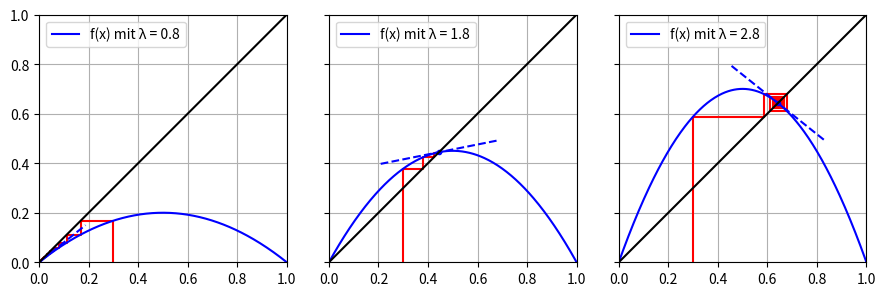

Reproduce this figure in Python. (Note: this script raises an exception after producing the figure.)
import numpy as np
import matplotlib.pyplot as plt

def f(r, x):
    return x*r*(1 - x)

def plot(r, ax, x0):
    
    # plot web
    webx = np.zeros(1000)
    weby = np.zeros(1000)
    webx[0] = x0
    weby[0] = 0.0
    webx[1] = webx[0]
    weby[1] = f(r, webx[0])
    for i in range(2, len(webx), 2):
        webx[i] = weby[i-1]
        weby[i] = weby[i-1]
        webx[i+1] = webx[i]
        weby[i+1] = f(r, webx[i])
    ax.plot(webx, weby, "-r")

    # plot points and tangent lines
    x_n = np.zeros(10000)
    x_n[0] = x0
    for i in range(1, len(x_n)):
        x = x_n[i-1]
        x_n[i] = x*r*(1 - x)
    period = 0
    y = x_n[-1]
    for i in range(1, 65):
        yy = x_n[len(x_n)-1-i]
        rel_err = 1-(yy/y if (y>yy) else y/yy)
        if(rel_err < 1E-6):
            yy2 = x_n[len(x_n)-1-i*2]
            rel_err2 = 1-(yy2/y if (y>yy2) else y/yy2)
            if(rel_err2 < 1E-6):
                yy3 = x_n[len(x_n)-1-i*3]
                rel_err3 = 1-(yy3/y if (y>yy3) else y/yy3)
                if(rel_err3 < 1E-6):
                    period = i
                    break
    points = x_n[-1-period:-1]
    ax.plot(points, points, "ob", markersize=3)
    for i in range(0, len(points)):
        px = points[i]
        xa = px-0.000001
        xb = px+0.000001
        ya = f(r, xa)
        yb = f(r, xb)
        m = (yb-ya)/(xb-xa)
        print(px)
        a = np.arctan(m)
        tl = 0.24
        ax.plot([px-tl*np.cos(a), px+tl*np.cos(a)], [px-tl*np.sin(a), px+tl*np.sin(a)], "--", color="blue")
    ax.set_aspect(1)
    
    # plot f(x)
    x = np.linspace(-1, 2.0, 1000)
    y = x*r*(1 - x)
    ax.plot(x, y, "-b", label=str("f(x) mit λ = "+str(r)))
    ax.plot([0, 1], [0, 1], "-k")
    
    ax.set_xlim(0.0, 1.0)
    ax.set_ylim(0.0, 1.0)
    ax.legend(loc="upper left")
    ax.grid()

fig, axs = plt.subplots(1,3,sharey=True,figsize=(9,3))

plot(0.8, axs[0], 0.3)
plot(1.8, axs[1], 0.3)
plot(2.8, axs[2], 0.3)

plt.tight_layout()
plt.savefig("../figures/web_1.pdf")
plt.show()
